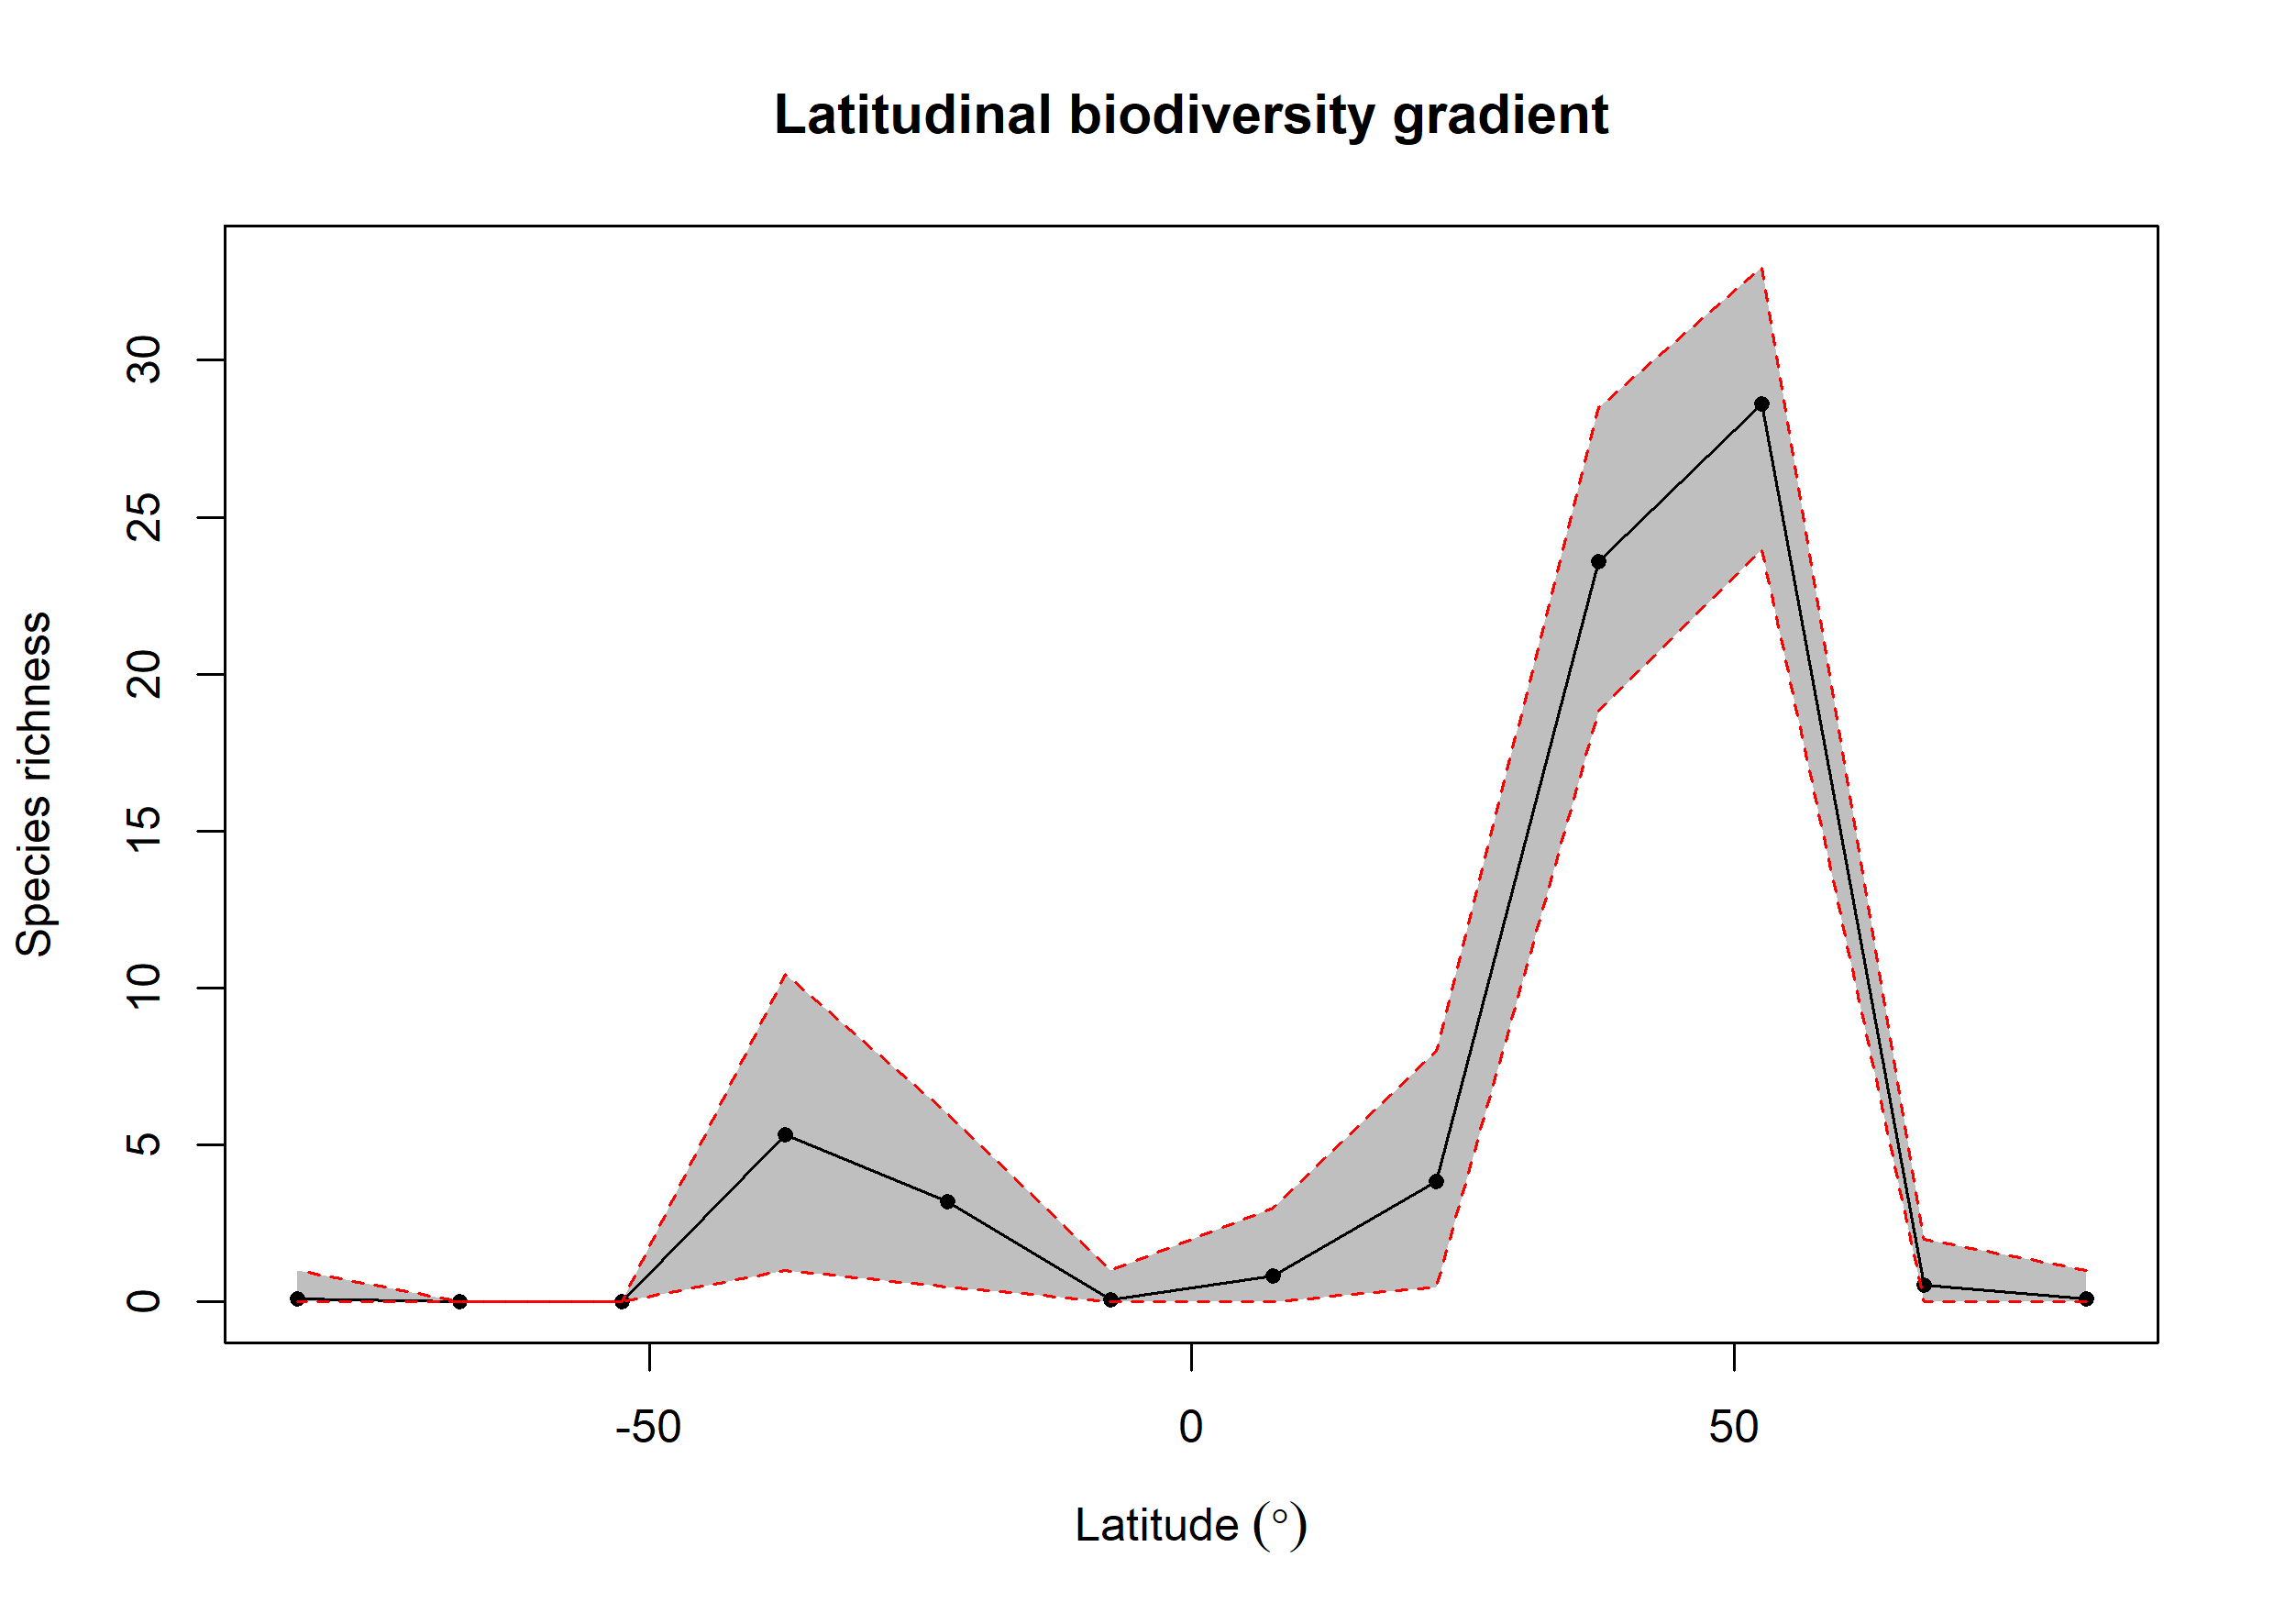

Data behind this chart, as committed beside it:
bin, max, min, mid, hemisphere, mean_richness, CI.Lower, CI.Upper
1, 90, 75, 82.5, N, 0.1, 0, 1
2, 75, 60, 67.5, N, 0.55, 0, 2
3, 60, 45, 52.5, N, 28.61, 23.96, 32.97
4, 45, 30, 37.5, N, 23.58, 18.81, 28.5
5, 30, 15, 22.5, N, 3.838, 0.475, 7.978
6, 15, 0, 7.5, N, 0.84, 0, 3
7, 0, -15, -7.5, S, 0.08, 0, 1
8, -15, -30, -22.5, S, 3.2, 0.475, 6
9, -30, -45, -37.5, S, 5.324, 1, 10.43
10, -45, -60, -52.5, S, NA, NA, NA
11, -60, -75, -67.5, S, NA, NA, NA
12, -75, -90, -82.5, S, 0.09, 0, 1
